Photos from the image-classification dataset "datasetv4" in the GitHub repository esquiveloilime/CB_frutas. Its 6 classes are: limon, mango, melon, pepino, pina, platano.

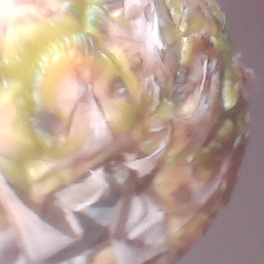
Label: pina

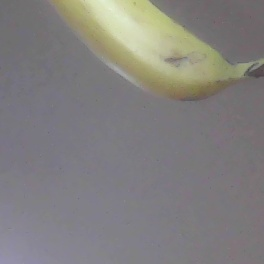
Label: platano

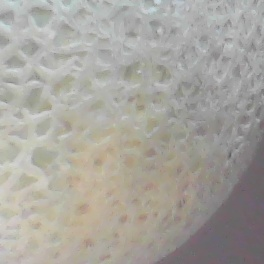
Label: melon

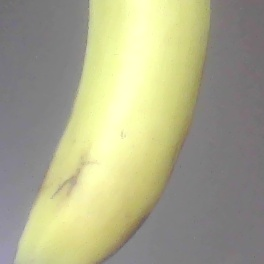
Label: platano

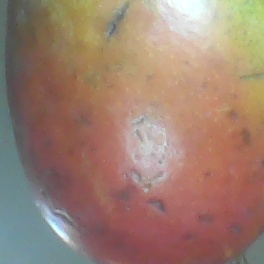
Label: mango

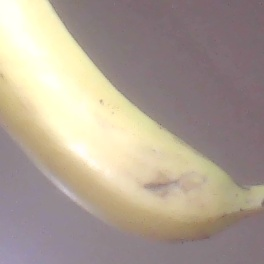
Label: platano
